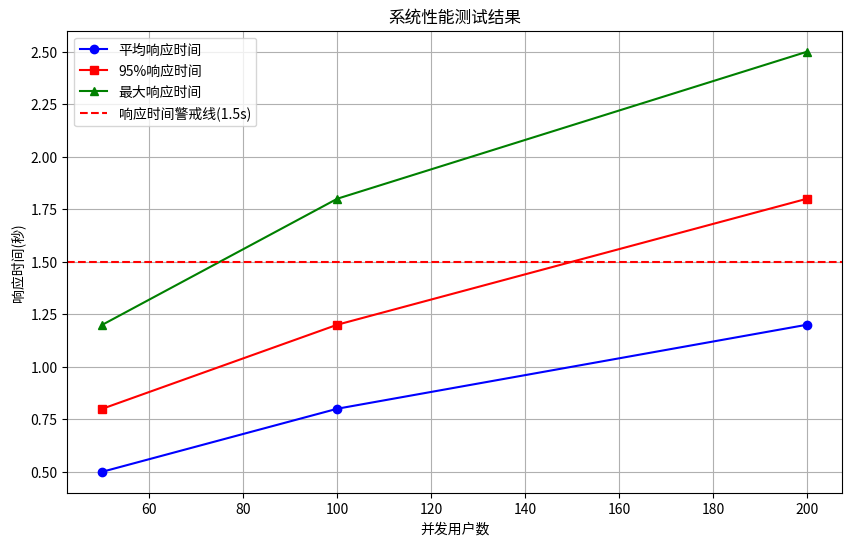
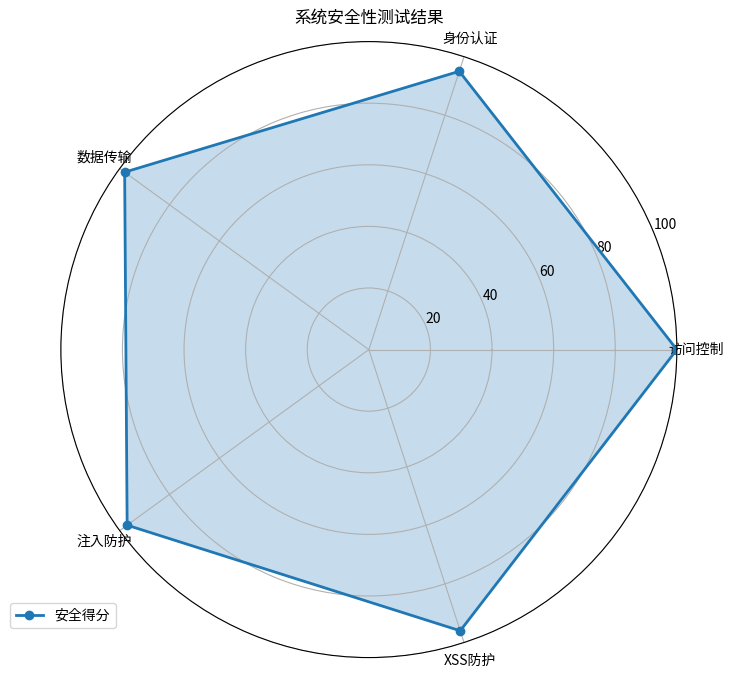

Source code (Python) for these figures, in order:
import matplotlib.pyplot as plt
import numpy as np

def create_performance_chart():
    # 数据准备
    users = [50, 100, 200]
    avg_response = [0.5, 0.8, 1.2]
    p95_response = [0.8, 1.2, 1.8]
    max_response = [1.2, 1.8, 2.5]

    plt.figure(figsize=(10, 6))
    plt.plot(users, avg_response, 'b-', label='平均响应时间', marker='o')
    plt.plot(users, p95_response, 'r-', label='95%响应时间', marker='s')
    plt.plot(users, max_response, 'g-', label='最大响应时间', marker='^')

    # 添加警戒线
    plt.axhline(y=1.5, color='r', linestyle='--', label='响应时间警戒线(1.5s)')

    plt.xlabel('并发用户数')
    plt.ylabel('响应时间(秒)')
    plt.title('系统性能测试结果')
    plt.grid(True)
    plt.legend()

    # 保存图表
    plt.savefig('performance_test_results.png', dpi=300, bbox_inches='tight')
    plt.close()

def create_security_chart():
    # 数据准备
    categories = ['访问控制', '身份认证', '数据传输', '注入防护', 'XSS防护']
    scores = [100, 95, 98, 97, 96]

    # 将数据转换为雷达图格式
    angles = np.linspace(0, 2*np.pi, len(categories), endpoint=False)
    scores = np.concatenate((scores, [scores[0]]))  # 闭合图形
    angles = np.concatenate((angles, [angles[0]]))  # 闭合图形

    # 创建图表
    fig, ax = plt.subplots(figsize=(8, 8), subplot_kw=dict(projection='polar'))
    
    # 绘制雷达图
    ax.plot(angles, scores, 'o-', linewidth=2, label='安全得分')
    ax.fill(angles, scores, alpha=0.25)

    # 设置角度刻度
    ax.set_xticks(angles[:-1])
    ax.set_xticklabels(categories)

    # 设置径向刻度
    ax.set_ylim(0, 100)
    ax.set_yticks([20, 40, 60, 80, 100])
    
    # 添加网格和标题
    ax.grid(True)
    plt.title('系统安全性测试结果')

    # 添加图例
    plt.legend(loc='upper right', bbox_to_anchor=(0.1, 0.1))

    # 保存图表
    plt.savefig('security_test_results.png', dpi=300, bbox_inches='tight')
    plt.close()

def main():
    print("正在生成性能测试结果图...")
    create_performance_chart()
    print("性能测试结果图已保存为 'performance_test_results.png'")

    print("正在生成安全性测试结果图...")
    create_security_chart()
    print("安全性测试结果图已保存为 'security_test_results.png'")

if __name__ == "__main__":
    main() 
